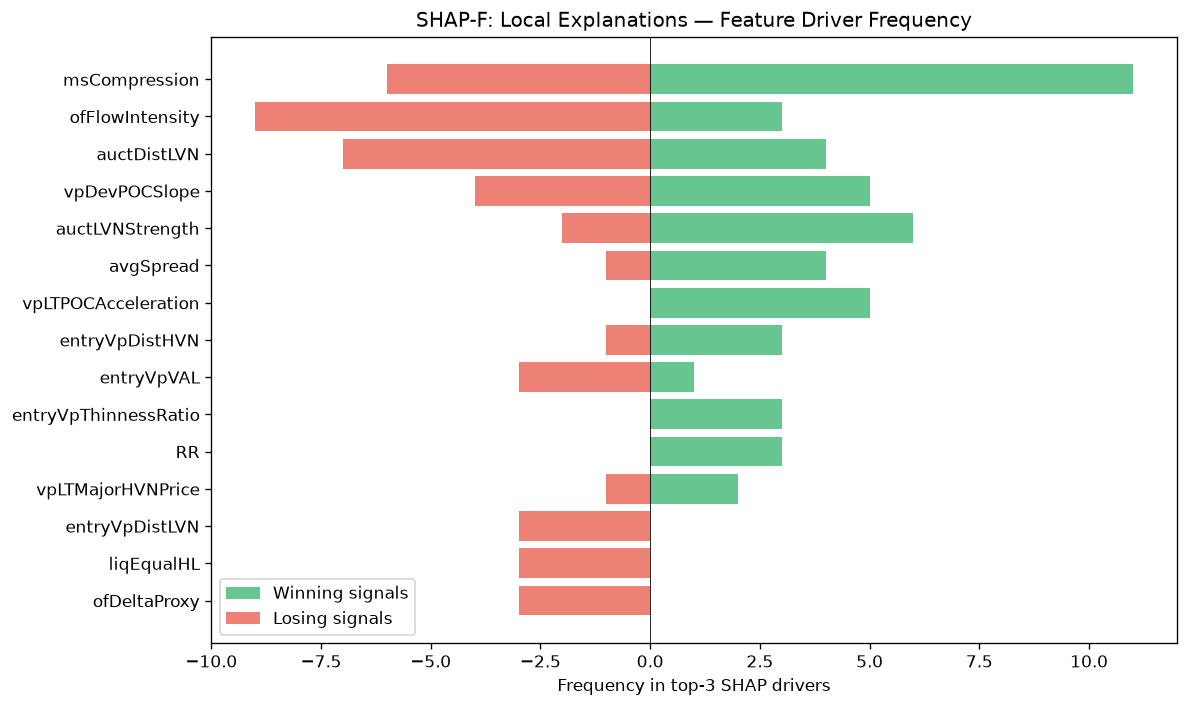

The file beside this chart, header and first rows:
feature, win_top3_freq, lose_top3_freq, total_top3_freq, win_bias
msCompression, 11, 6, 17, 0.6471
ofFlowIntensity, 3, 9, 12, 0.25
auctDistLVN, 4, 7, 11, 0.3636
vpDevPOCSlope, 5, 4, 9, 0.5556
auctLVNStrength, 6, 2, 8, 0.75
avgSpread, 4, 1, 5, 0.8
vpLTPOCAcceleration, 5, 0, 5, 1
entryVpDistHVN, 3, 1, 4, 0.75
entryVpVAL, 1, 3, 4, 0.25
entryVpThinnessRatio, 3, 0, 3, 1
RR, 3, 0, 3, 1
vpLTMajorHVNPrice, 2, 1, 3, 0.6667
entryVpDistLVN, 0, 3, 3, 0.0
liqEqualHL, 0, 3, 3, 0.0
ofDeltaProxy, 0, 3, 3, 0.0
entryProfilerSamples, 2, 0, 2, 1
auctAcceptance, 2, 0, 2, 1
vpLTPOC60d, 2, 0, 2, 1
vpLTMajorLVNPrice, 1, 1, 2, 0.5
vpLTPOC30d, 0, 2, 2, 0.0
profilerBalMean, 0, 2, 2, 0.0
atrProxy, 1, 1, 2, 0.5
ofParticipation, 0, 1, 1, 0.0
SL, 0, 1, 1, 0.0
auctRegimeConf, 0, 1, 1, 0.0
auctTargetConf, 0, 1, 1, 0.0
profilerMigMean, 1, 0, 1, 1
entryPrice, 0, 1, 1, 0.0
vpLTTrendDuration, 1, 0, 1, 1
auctExpReward, 0, 1, 1, 0.0
msTickImbalance, 0, 1, 1, 0.0
vpCompPOC, 0, 1, 1, 0.0
auctMajorHVN, 0, 1, 1, 0.0
vpVAOverlapRatio, 0, 1, 1, 0.0
entryVpPOC, 0, 1, 1, 0.0
